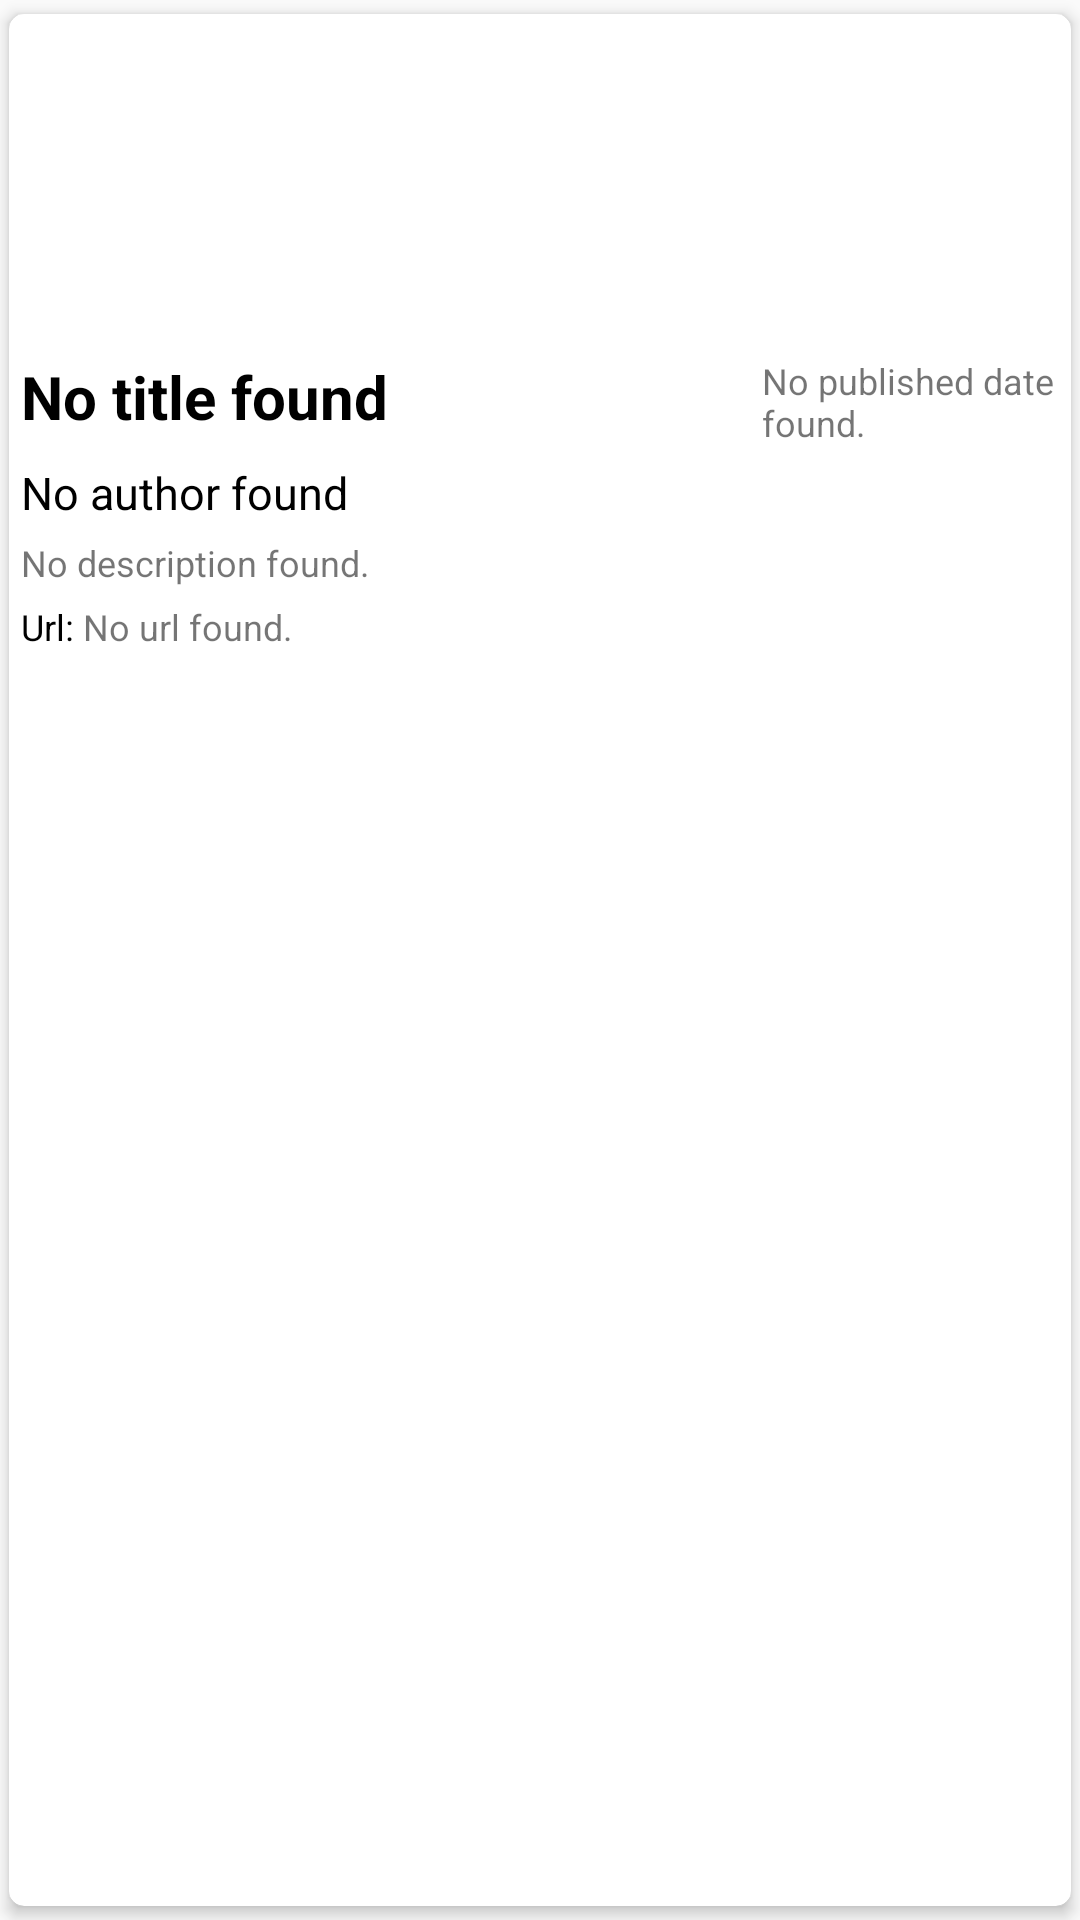

Layout XML and referenced resources for this Android screen:
<!-- AndroidManifest.xml: application theme AppTheme -->
<!-- res/layout/single_news_layout.xml -->
<?xml version="1.0" encoding="utf-8"?>
<android.support.v7.widget.CardView xmlns:android="http://schemas.android.com/apk/res/android"
    android:layout_width="match_parent"
    android:layout_height="wrap_content"
    android:layout_marginBottom="5dp"
    app:cardBackgroundColor="@android:color/white"
    app:cardUseCompatPadding="true"
    app:cardElevation="3dp"
    app:cardCornerRadius="5dp"
    app:cardPreventCornerOverlap="false"
    xmlns:app="http://schemas.android.com/apk/res-auto">

    <LinearLayout
        android:layout_width="match_parent"
        android:layout_height="wrap_content"
        android:padding="4dp"
        android:orientation="vertical">

        <ImageView
            android:id="@+id/image_view_news_image"
            android:layout_width="match_parent"
            android:layout_height="100dp"
            android:layout_marginBottom="10dp"
            android:scaleType="fitStart"
            android:src="@drawable/news" />

        <LinearLayout
            android:layout_width="match_parent"
            android:layout_height="wrap_content"
            android:layout_marginBottom="5dp"
            android:orientation="horizontal">

            <TextView
                android:id="@+id/text_view_title"
                android:layout_width="0dp"
                android:layout_height="wrap_content"
                android:layout_weight="2.5"
                android:textSize="20sp"
                android:textStyle="bold"
                android:textColor="@android:color/black"
                android:text="No title found" />

            <TextView
                android:id="@+id/text_view_date"
                android:layout_width="0dp"
                android:layout_height="wrap_content"
                android:layout_weight="1"
                android:layout_gravity="bottom"
                android:textSize="12sp"
                android:text="No published date found." />
        </LinearLayout>

        <TextView
            android:id="@+id/text_view_author"
            android:layout_width="match_parent"
            android:layout_height="wrap_content"
            android:layout_marginBottom="5dp"
            android:textSize="15sp"
            android:textColor="@android:color/black"
            android:text="No author found" />

        <TextView
            android:id="@+id/text_view_description"
            android:layout_width="wrap_content"
            android:layout_height="wrap_content"
            android:textSize="12sp"
            android:text="No description found." />

        <LinearLayout
            android:layout_width="match_parent"
            android:layout_height="wrap_content"
            android:layout_marginTop="5dp"
            android:orientation="horizontal">

            <TextView
                android:layout_width="wrap_content"
                android:layout_height="wrap_content"
                android:textSize="12sp"
                android:textColor="@android:color/black"
                android:text="Url: "/>

            <TextView
                android:id="@+id/text_view_url"
                android:layout_width="wrap_content"
                android:layout_height="wrap_content"
                android:textSize="12sp"
                android:text="No url found." />
        </LinearLayout>
    </LinearLayout>

</android.support.v7.widget.CardView>
<!-- resources referenced by this layout -->
<resources>
  <style name="AppTheme" parent="Theme.AppCompat.Light.DarkActionBar">
          
          <item name="colorPrimary">@color/colorPrimary</item>
          <item name="colorPrimaryDark">@color/colorPrimaryDark</item>
          <item name="colorAccent">@color/colorAccent</item>
      </style>
  <color name="colorPrimary">#37474F</color>
  <color name="colorPrimaryDark">#263238</color>
  <color name="colorAccent">#9E9E9E</color>
</resources>
